Run: headless pygame with SDL's dummy video driver; simulated clock (each Clock.tick advances the game by its frame time, no real sleeping); random seed 0; keys injected as events and as key.get_pressed() state; no mouse input.
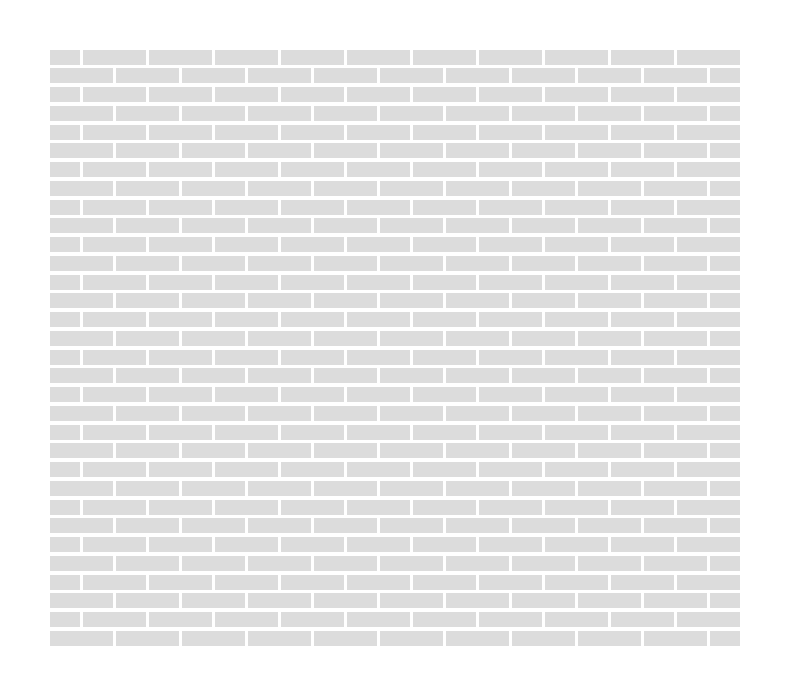
Frame 1 of 4 · flips 1–60 · no input
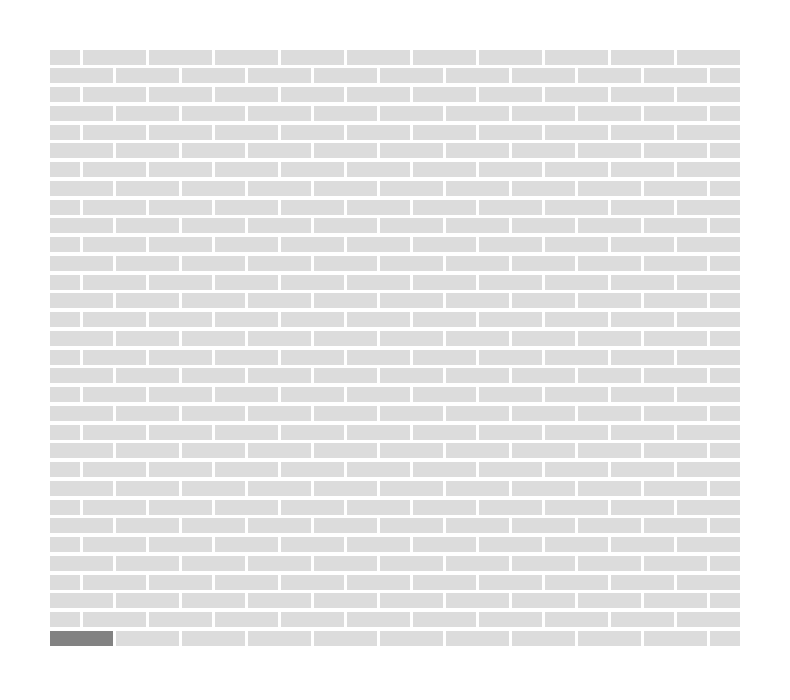
Frame 2 of 4 · flips 61–180 · tapped SPACE, RETURN · held RIGHT (→), D
Frame 3 of 4 · flips 181–300 · held DOWN (↓), S · screen unchanged from frame 2, image omitted
Frame 4 of 4 · flips 301–420 · held LEFT (←), A, UP (↑), W · screen unchanged from frame 3, image omitted

The pygame program that drew these frames:

import pygame
import sys
import math
from enum import Enum
from typing import List, Tuple, Dict

# Brick and wall specifications
FULL_BRICK_LENGTH = 210
FULL_BRICK_WIDTH = 100
HALF_BRICK_LENGTH = 100
BRICK_HEIGHT = 50
HEAD_JOINT = 10  # Vertical joint
BED_JOINT = 12.5  # Horizontal joint
COURSE_HEIGHT = BRICK_HEIGHT + BED_JOINT  # 62.5mm

# Wall dimensions
WALL_WIDTH = 2300
WALL_HEIGHT = 2000

# Robot constraints
STRIDE_WIDTH = 800
STRIDE_HEIGHT = 1300

class BrickType(Enum):
    FULL = 1
    HALF = 2

pygame.init()

# Colors
BRICK_COLOR_LIGHT_GREY = (220, 220, 220)  # Light grey for unbuilt bricks
BRICK_COLOR_DARK_GREY = (130, 130, 130)   # Dark grey for built bricks
BACKGROUND_COLOR = (255, 255, 255)  # White

# Scale factor (to convert mm to pixels)
SCALE = 0.3  # Adjust this value to make visualization larger or smaller

# Calculate scaled dimensions
scaled_brick_length = FULL_BRICK_LENGTH * SCALE
scaled_brick_width = FULL_BRICK_WIDTH * SCALE
scaled_half_brick_length = HALF_BRICK_LENGTH * SCALE
scaled_brick_height = BRICK_HEIGHT * SCALE
scaled_head_joint = HEAD_JOINT * SCALE
scaled_bed_joint = BED_JOINT * SCALE
scaled_wall_width = WALL_WIDTH * SCALE
scaled_wall_height = WALL_HEIGHT * SCALE

# Set up display
screen_width = int(scaled_wall_width + 100)  # Add some margin
screen_height = int(scaled_wall_height + 100)  # Add some margin
screen = pygame.display.set_mode((screen_width, screen_height))
pygame.display.set_caption("Brick Layer Simulator")

# global variables
built_bricks = []
all_bricks = []

def generate_wall_layout():
    # use global to get modify the all bricks list
    global all_bricks
    all_bricks = []
    
    # Calculate number of layers
    num_layers = int(WALL_HEIGHT / COURSE_HEIGHT)
    
    # Start position
    start_x = (screen_width - scaled_wall_width) / 2
    bottom_y = screen_height - 50
    end_x = start_x + scaled_wall_width
    
    for layer in range(num_layers):
        # Start from bottom layer (layer 0) and work upwards
        y = bottom_y - (layer + 1) * (scaled_brick_height + scaled_bed_joint)
        
        # Determine if this is an odd or even layer
        is_odd_layer = layer % 2 == 1
        
        # Calculate the starting x position for this layer
        x = start_x
        layer_bricks = []
        
        # Add bricks for this layer
        while x < end_x:
            # First check if we need to start with a half brick
            if x == start_x and is_odd_layer:
                layer_bricks.append({
                    'x': x,
                    'y': y,
                    'width': scaled_half_brick_length,
                    'height': scaled_brick_height,
                    'type': BrickType.HALF
                })
                x += scaled_half_brick_length + scaled_head_joint
                
            # Check if we need a half brick at the end
            remaining_width = end_x - x            
            if remaining_width < scaled_brick_length:
                # Add a half brick if there's not enough space for a full brick
                if remaining_width >= scaled_half_brick_length:
                    layer_bricks.append({
                        'x': x,
                        'y': y,
                        'width': scaled_half_brick_length,
                        'height': scaled_brick_height,
                        'type': BrickType.HALF
                    })
                    x += scaled_half_brick_length
                break
                
            # Add a full brick
            layer_bricks.append({
                'x': x,
                'y': y,
                'width': scaled_brick_length,
                'height': scaled_brick_height,
                'type': BrickType.FULL
            })
            
            # Move to the next brick position (including head joint)
            x += scaled_brick_length + scaled_head_joint
        
        all_bricks.append(layer_bricks)

def draw_wall():
    screen.fill(BACKGROUND_COLOR)
    
    # Draw all bricks
    for layer in all_bricks:
        for brick in layer:
            # Determine if this brick has been built
            is_built = brick in built_bricks
            if is_built:
                color = BRICK_COLOR_DARK_GREY
            else:
                color = BRICK_COLOR_LIGHT_GREY
            
            # Draw the brick
            pygame.draw.rect(
                screen,
                color,
                (brick['x'], brick['y'], brick['width'], brick['height'])
            )

def build_next_brick():
    """Build the next brick in the wall"""
    # use global to get modify the built bricks list
    global built_bricks
    
    # Find the next brick to build (start from bottom left)
    for layer in (all_bricks):
        for brick in layer:
            if brick not in built_bricks:
                built_bricks.append(brick)
                return True
    
    return False  # No more bricks to build

def main():
    # Generate the complete wall layout
    generate_wall_layout()
    
    running = True
    while running:
        for event in pygame.event.get():
            if event.type == pygame.QUIT:
                running = False
            elif event.type == pygame.KEYDOWN and event.key == pygame.K_RETURN:  # ENTER key
                    build_next_brick()
        
        draw_wall()
        pygame.display.flip()
    
    pygame.quit()
    sys.exit()

if __name__ == "__main__":
    main() 
